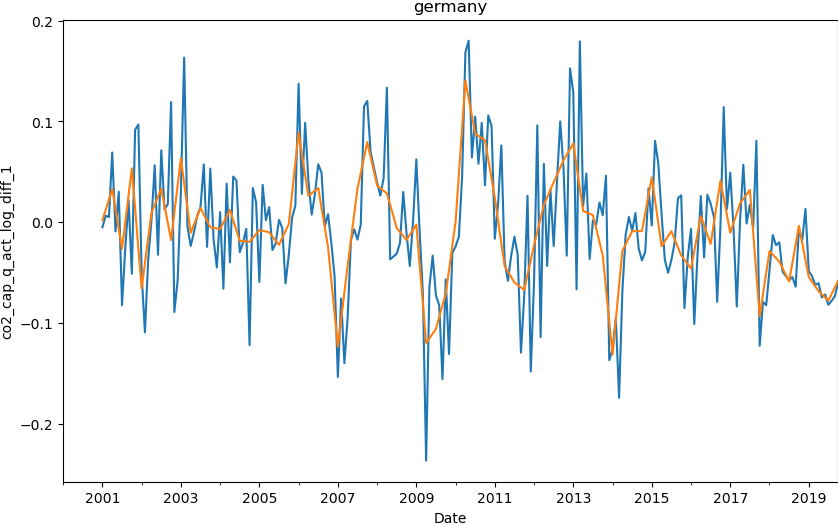

The file beside this chart, header and first rows:
date, co2_cap
2000-01-01, 
2000-04-01, 
2000-07-01, 
2000-10-01, 
2001-01-01, 0.002057
2001-04-01, 0.03287
2001-07-01, -0.02637
2001-10-01, 0.05338
2002-01-01, -0.06548
2002-04-01, 0.009374
2002-07-01, 0.03327
2002-10-01, -0.01758
2003-01-01, 0.06337
2003-04-01, -0.01047
2003-07-01, 0.0141
2003-10-01, -0.004921
2004-01-01, -0.006747
2004-04-01, 0.01233
2004-07-01, -0.01837
2004-10-01, -0.01939
2005-01-01, -0.007692
2005-04-01, -0.009864
2005-07-01, -0.02234
2005-10-01, -0.00174
2006-01-01, 0.08882
2006-04-01, 0.02618
2006-07-01, 0.034
2006-10-01, -0.02443
2007-01-01, -0.1234
2007-04-01, -0.04263
2007-07-01, 0.03333
2007-10-01, 0.07948
2008-01-01, 0.03645
2008-04-01, 0.02865
2008-07-01, -0.005606
2008-10-01, -0.01747
2009-01-01, -0.002237
2009-04-01, -0.1197
2009-07-01, -0.1056
2009-10-01, -0.07066
2010-01-01, 0.0003682
2010-04-01, 0.1407
2010-07-01, 0.08785
2010-10-01, 0.08119
2011-01-01, 0.02454
2011-04-01, -0.04355
2011-07-01, -0.05962
2011-10-01, -0.067
2012-01-01, -0.02259
2012-04-01, 0.01733
2012-07-01, 0.03961
2012-10-01, 0.06148
2013-01-01, 0.0782
2013-04-01, 0.01129
2013-07-01, 0.007041
2013-10-01, -0.03276
2014-01-01, -0.1312
2014-04-01, -0.02848
2014-07-01, -0.008844
2014-10-01, -0.008755
... 20 more rows
